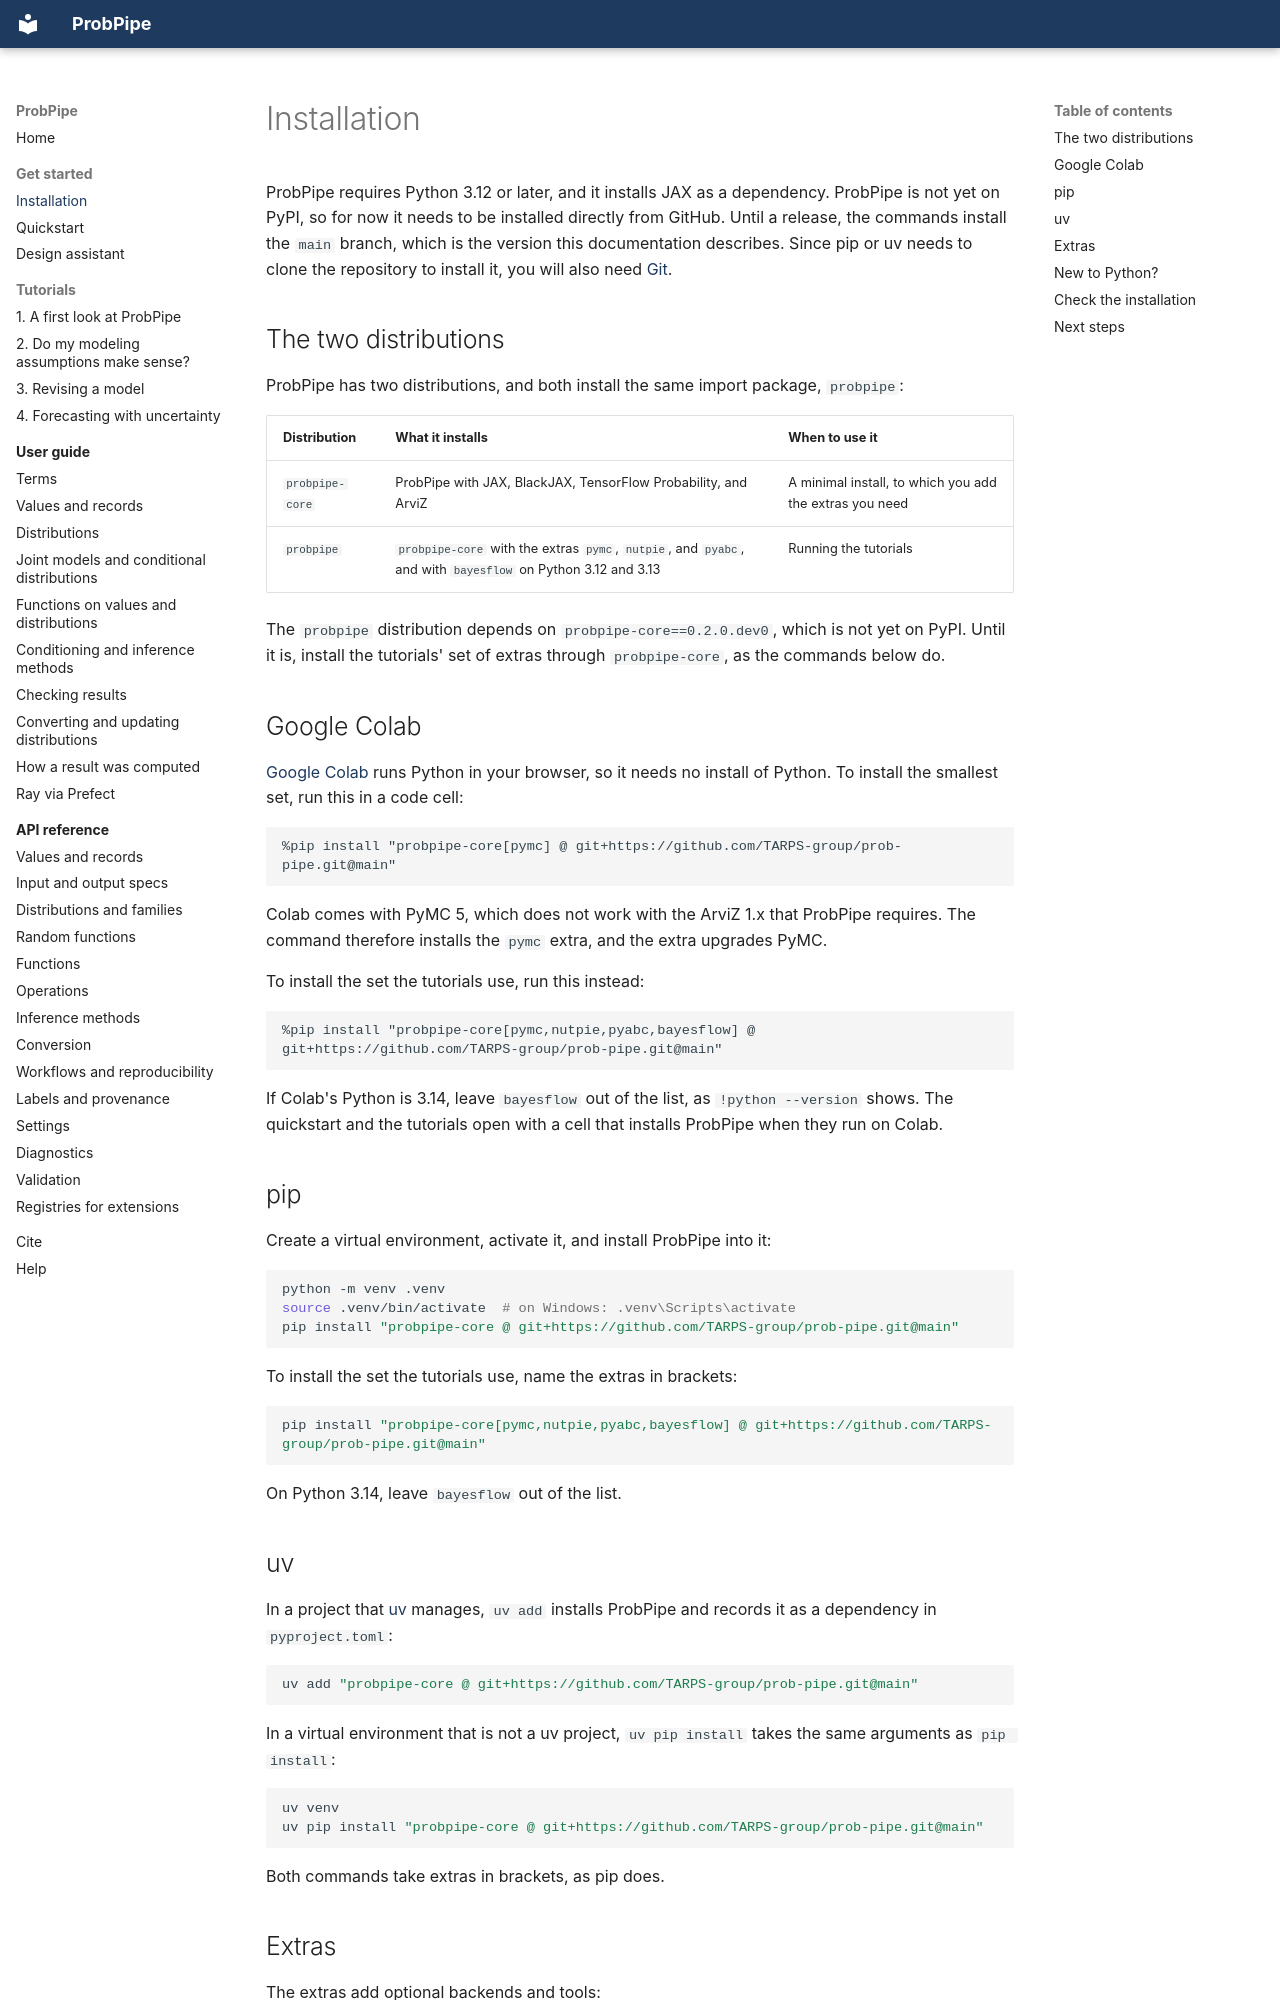

repository: TARPS-group/prob-pipe · page: get_started/installation/index.html · generator: mkdocs

# Installation

ProbPipe requires Python 3.12 or later, and it installs JAX as a dependency.
ProbPipe is not yet on PyPI, so for now it needs to be installed directly from GitHub.
Until a release, the commands install the `main` branch, which is the version this documentation describes.
Since pip or uv needs to clone the repository to install it, you will also need [Git](https://git-scm.com/downloads).

## The two distributions

ProbPipe has two distributions, and both install the same import package, `probpipe`:

| Distribution | What it installs | When to use it |
|---|---|---|
| `probpipe-core` | ProbPipe with JAX, BlackJAX, TensorFlow Probability, and ArviZ | A minimal install, to which you add the extras you need |
| `probpipe` | `probpipe-core` with the extras `pymc`, `nutpie`, and `pyabc`, and with `bayesflow` on Python 3.12 and 3.13 | Running the tutorials |

The `probpipe` distribution depends on `probpipe-core==0.2.0.dev0`, which is not yet on PyPI.
Until it is, install the tutorials' set of extras through `probpipe-core`, as the commands below do.

## Google Colab

[Google Colab](https://colab.research.google.com/) runs Python in your browser, so it needs no install of Python.
To install the smallest set, run this in a code cell:

```text
%pip install "probpipe-core[pymc] @ git+https://github.com/TARPS-group/prob-pipe.git@main"
```

Colab comes with PyMC 5, which does not work with the ArviZ 1.x that ProbPipe requires.
The command therefore installs the `pymc` extra, and the extra upgrades PyMC.

To install the set the tutorials use, run this instead:

```text
%pip install "probpipe-core[pymc,nutpie,pyabc,bayesflow] @ git+https://github.com/TARPS-group/prob-pipe.git@main"
```

If Colab's Python is 3.14, leave `bayesflow` out of the list, as `!python --version` shows.
The quickstart and the tutorials open with a cell that installs ProbPipe when they run on Colab.

## pip

Create a virtual environment, activate it, and install ProbPipe into it:

```bash
python -m venv .venv
source .venv/bin/activate  # on Windows: .venv\Scripts\activate
pip install "probpipe-core @ git+https://github.com/TARPS-group/prob-pipe.git@main"
```

To install the set the tutorials use, name the extras in brackets:

```bash
pip install "probpipe-core[pymc,nutpie,pyabc,bayesflow] @ git+https://github.com/TARPS-group/prob-pipe.git@main"
```

On Python 3.14, leave `bayesflow` out of the list.

## uv

In a project that [uv](https://docs.astral.sh/uv/) manages, `uv add` installs ProbPipe and records it as a dependency in `pyproject.toml`:

```bash
uv add "probpipe-core @ git+https://github.com/TARPS-group/prob-pipe.git@main"
```

In a virtual environment that is not a uv project, `uv pip install` takes the same arguments as `pip install`:

```bash
uv venv
uv pip install "probpipe-core @ git+https://github.com/TARPS-group/prob-pipe.git@main"
```

Both commands take extras in brackets, as pip does.
